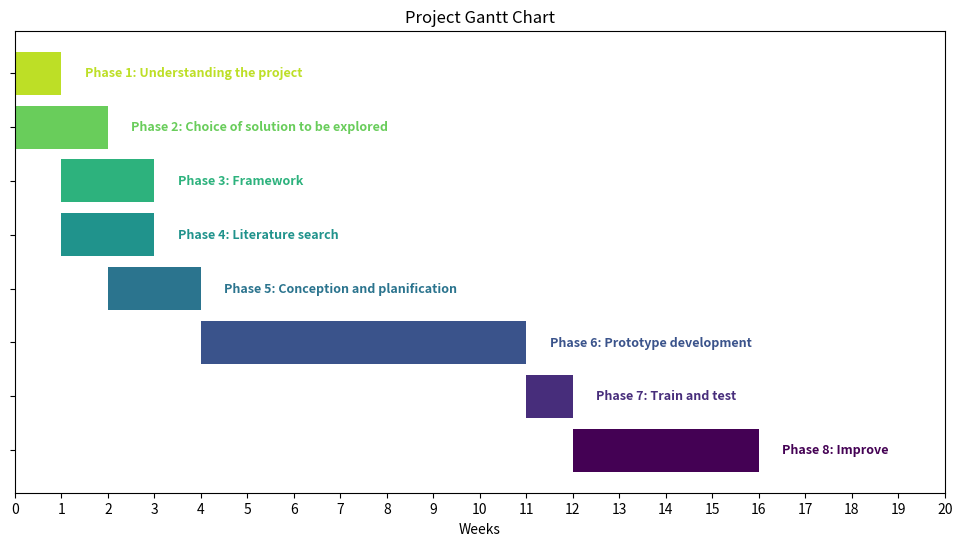

Write Python code to recreate this figure.
import matplotlib.pyplot as plt
import pandas as pd
import numpy as np

# Define the phases and their durations
phases = {
    'Phase 1: Understanding the project': (0, 1),
    'Phase 2: Choice of solution to be explored': (0, 2),
    'Phase 3: Framework': (1, 3),
    'Phase 4: Literature search': (1, 3),
    'Phase 5: Conception and planification': (2, 4),
    'Phase 6: Prototype development': (4, 11),
    'Phase 7: Train and test': (11, 12),
    'Phase 8: Improve': (12, 16)
}

# Create a color gradient without yellow (viridis is already a good choice, but we'll avoid the lightest color)
colors = plt.cm.viridis(np.linspace(0, 0.9, len(phases)))

# Create a Gantt chart with color gradient
fig, ax = plt.subplots(figsize=(12, 6))

# Add bars for each phase, in reverse order to have the earliest at the top, with different colors
for i, ((phase, (start, end)), color) in enumerate(zip(reversed(list(phases.items())), colors)):
    ax.broken_barh([(start, end-start)], (i-0.4, 0.8), facecolors=color)
    ax.text(end + 0.5, i, phase, ha='left', va='center', color=color, fontsize=9, weight='bold')

# Customize the chart
ax.set_yticks(range(len(phases)))
ax.set_yticklabels([''] * len(phases))  # Remove the labels on the y-axis
ax.set_xticks(range(21))
ax.set_xticklabels(range(21))
ax.set_xlim(0, 20)  # Extend the x-axis limit to 20
ax.set_xlabel('Weeks')
ax.set_title('Project Gantt Chart')

plt.show()
